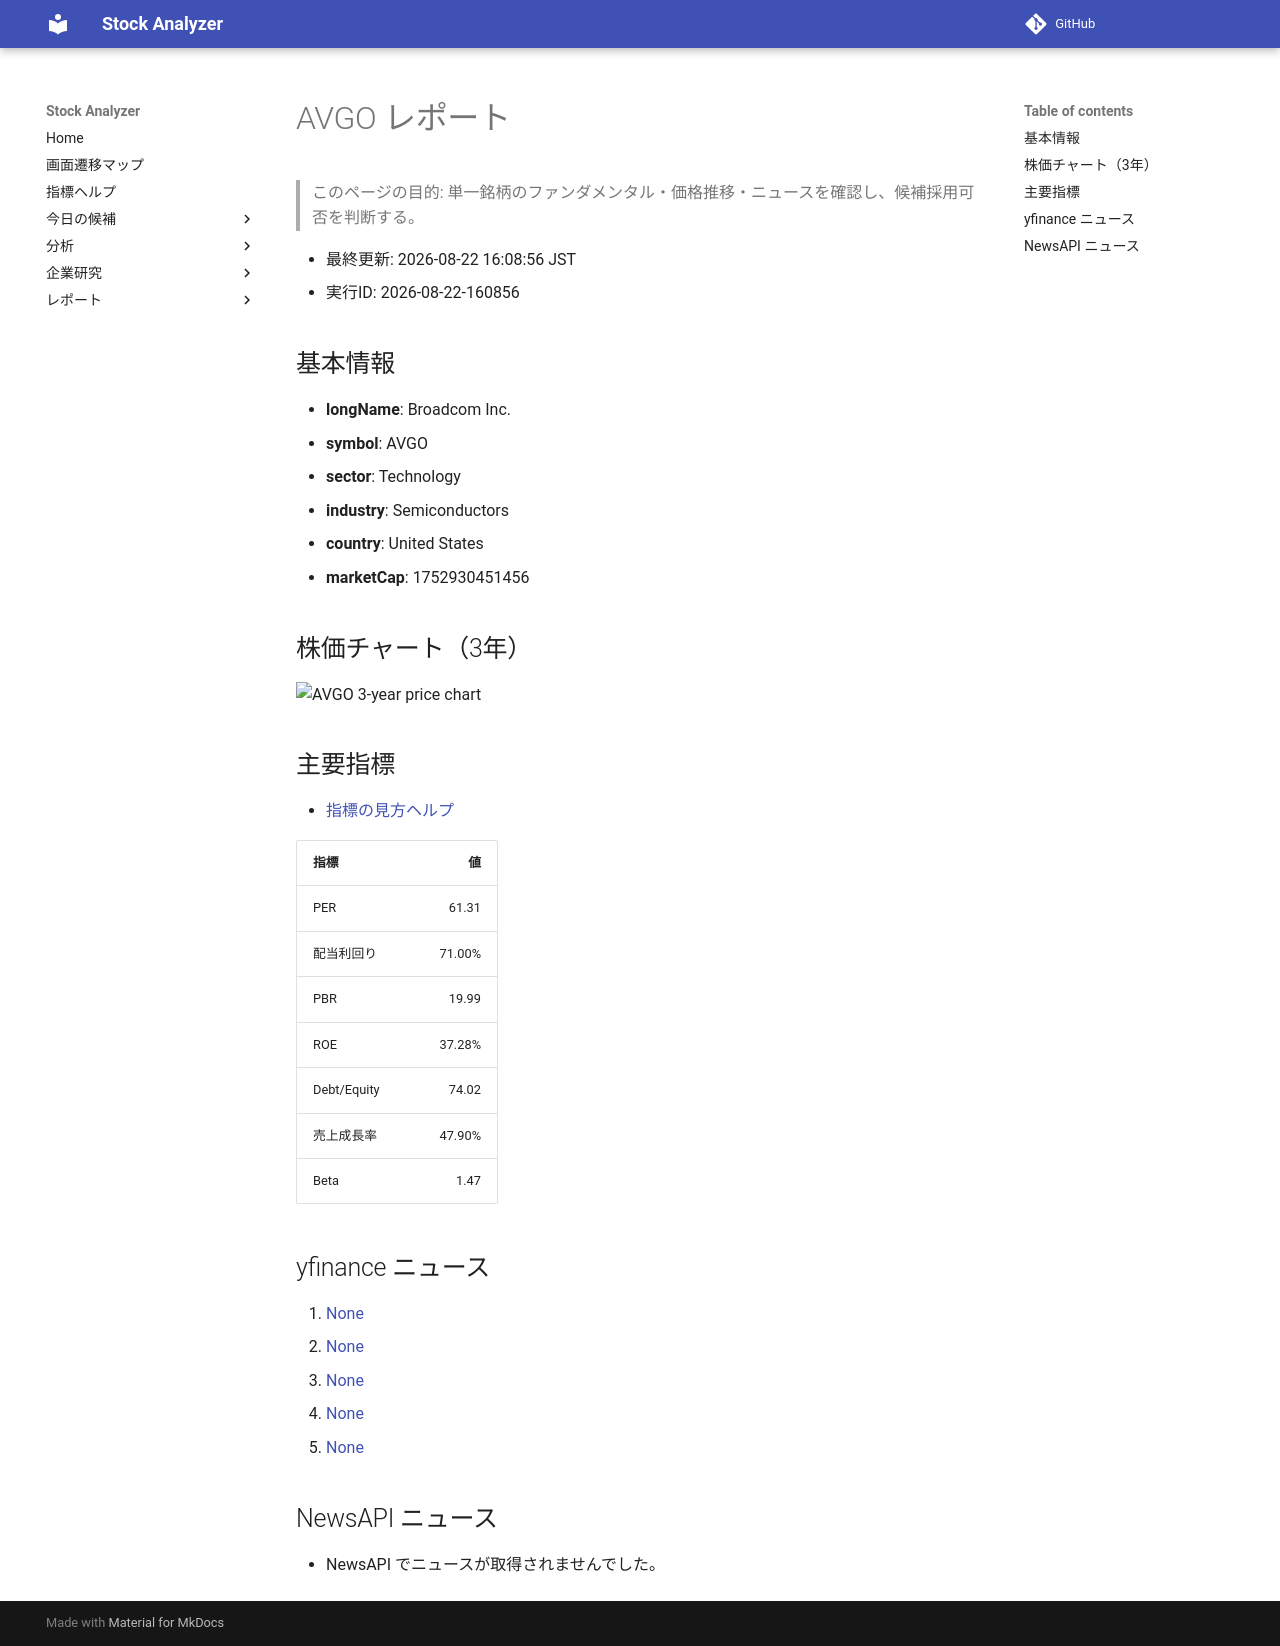

repository: Yumi-note/Making-APP · page: reports/2026-08-22/160856/AVGO/index.html · generator: mkdocs

# AVGO レポート

> このページの目的: 単一銘柄のファンダメンタル・価格推移・ニュースを確認し、候補採用可否を判断する。

- 最終更新: 2026-08-22 16:08:56 JST
- 実行ID: 2026-08-22-160856

## 基本情報

- **longName**: Broadcom Inc.
- **symbol**: AVGO
- **sector**: Technology
- **industry**: Semiconductors
- **country**: United States
- **marketCap**: 1752930451456

## 株価チャート（3年）

![AVGO 3-year price chart](AVGO_3y.png)

## 主要指標

- [指標の見方ヘルプ](../../../../indicators.md)

| 指標 | 値 |
|---|---:|
| PER | 61.31 |
| 配当利回り | 71.00% |
| PBR | 19.99 |
| ROE | 37.28% |
| Debt/Equity | 74.02 |
| 売上成長率 | 47.90% |
| Beta | 1.47 |

## yfinance ニュース

1. [None](None)
2. [None](None)
3. [None](None)
4. [None](None)
5. [None](None)

## NewsAPI ニュース

- NewsAPI でニュースが取得されませんでした。
